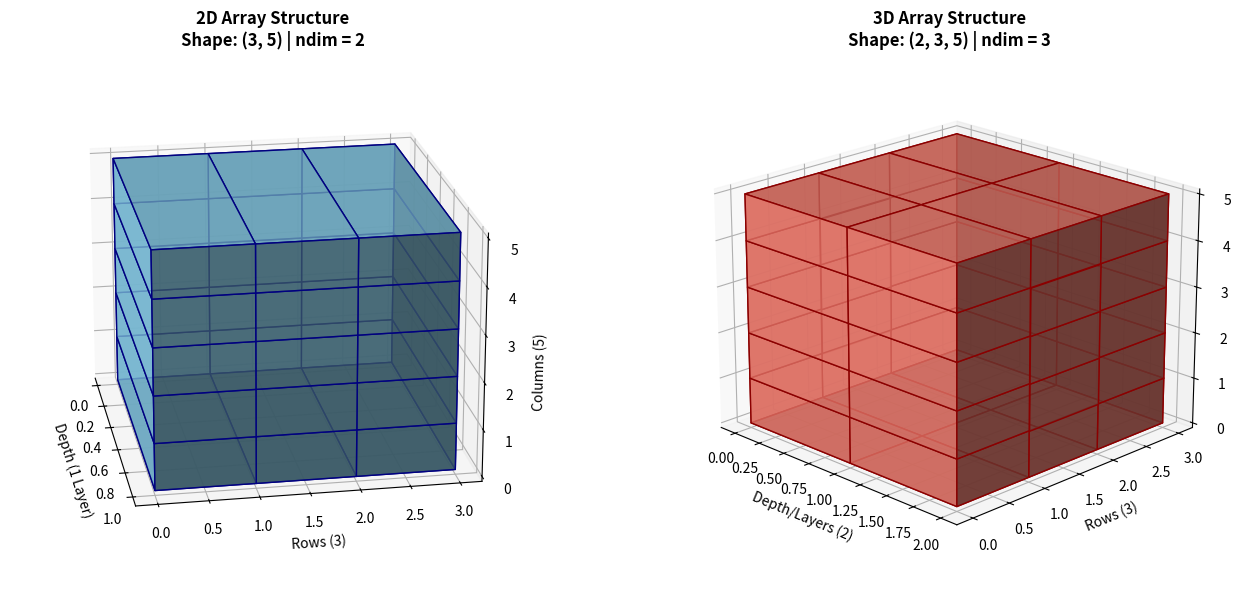

Here is the Python script that generated this plot:
matrix = [
    [1, 2, 3, 4],
    [5, 6, 7, 8],
    [9, 10, 11, 12],
]

print(list(zip(*matrix)))

basket = {'apple', 'orange', 'apple', 'pear', 'orange', 'banana'}
print(basket) 


import numpy as np
import matplotlib.pyplot as plt

# 1. Define matrices and compute outputs
m1 = np.array([[1, 2], [3, 4]])
m2 = np.array([[2, 3], [5, 6]])

dot_product = np.dot(m1.flatten(), m2.flatten())
norm_m1 = np.linalg.norm(m1)
norm_m2 = np.linalg.norm(m2)
matmul_res = np.matmul(m1, m2)
cos_sim = dot_product / (norm_m1 * norm_m2)

# 2. Setup Figure
fig, ax = plt.subplots(figsize=(10, 10))

# --- Plot 1 & 2: Matrices Columns & Matmul Outputs ---
# m1 Column Vectors (Red)
ax.quiver(0, 0, m1[0, 0], m1[1, 0], angles='xy', scale_units='xy', scale=1, color='red', label='m1 Col 1 (1,3)')
ax.quiver(0, 0, m1[0, 1], m1[1, 1], angles='xy', scale_units='xy', scale=1, color='darkred', label='m1 Col 2 (2,4)')

# m2 Column Vectors (Blue)
ax.quiver(0, 0, m2[0, 0], m2[1, 0], angles='xy', scale_units='xy', scale=1, color='blue', label='m2 Col 1 (2,5)')
ax.quiver(0, 0, m2[0, 1], m2[1, 1], angles='xy', scale_units='xy', scale=1, color='darkblue', label='m2 Col 2 (3,6)')

# Matmul Column Vectors (Purple - scaled down for visualization layout if needed, or exact)
ax.quiver(0, 0, matmul_res[0, 0], matmul_res[1, 0], angles='xy', scale_units='xy', scale=1, color='purple', linestyle='--', label='Matmul Col 1 (12,26)')
ax.quiver(0, 0, matmul_res[0, 1], matmul_res[1, 1], angles='xy', scale_units='xy', scale=1, color='magenta', linestyle='--', label='Matmul Col 2 (15,33)')

# --- Plot 3: Vector Norms as Concentric Circles ---
circle_m1 = plt.Circle((0, 0), norm_m1, color='red', fill=False, linestyle=':', linewidth=1.5, label=f'Norm m1 ({norm_m1:.2f})')
circle_m2 = plt.Circle((0, 0), norm_m2, color='blue', fill=False, linestyle=':', linewidth=1.5, label=f'Norm m2 ({norm_m2:.2f})')
ax.add_patch(circle_m1)
ax.add_patch(circle_m2)

# --- Metadata Text Boxes (Dot Product & Cosine Similarity) ---
stats_text = (
    f"Flattened Dot Product: {dot_product}\n"
    f"Cosine Similarity: {cos_sim:.4f} (Highly Aligned)"
)
props = dict(boxstyle='round', facecolor='wheat', alpha=0.5)
ax.text(0.05, 0.95, stats_text, transform=ax.transAxes, fontsize=12, verticalalignment='top', bbox=props)

# --- Graph Limits & Formatting ---
ax.set_xlim(-1, 20)
ax.set_ylim(-1, 38)
ax.axhline(0, color='black', linewidth=1)
ax.axvline(0, color='black', linewidth=1)
ax.grid(color='gray', linestyle='--', linewidth=0.5)
ax.set_title("Unified Linear Algebra Visual Representation", fontsize=14, fontweight='bold')
ax.set_xlabel("X Component")
ax.set_ylabel("Y Component")
ax.legend(loc='lower right')

plt.gca().set_aspect('equal', adjustable='box')
# plt.show()


import numpy as np
import matplotlib.pyplot as plt

# 1. Create data grids matching the array shapes
# 2D Grid structure: 3 rows, 5 columns (flat layer)
grid_2d = np.ones((1, 3, 5), dtype=bool)

# 3D Cube structure: 2 layers, 3 rows, 5 columns
grid_3d = np.ones((2, 3, 5), dtype=bool)

# 2. Setup a 3D plotting canvas with two subplots
fig = plt.figure(figsize=(14, 6))

# --- Left Subplot: 2D Representation ---
ax1 = fig.add_subplot(1, 2, 1, projection='3d')
ax1.voxels(grid_2d, facecolors='skyblue', edgecolor='navy', alpha=0.8)
ax1.set_title("2D Array Structure\nShape: (3, 5) | ndim = 2", fontsize=12, fontweight='bold')
ax1.set_xlabel("Depth (1 Layer)")
ax1.set_ylabel("Rows (3)")
ax1.set_zlabel("Columns (5)")
# Force a perspective that looks flat
ax1.view_init(elev=20, azim=-10)

# --- Right Subplot: 3D Representation ---
ax2 = fig.add_subplot(1, 2, 2, projection='3d')
ax2.voxels(grid_3d, facecolors='salmon', edgecolor='darkred', alpha=0.8)
ax2.set_title("3D Array Structure\nShape: (2, 3, 5) | ndim = 3", fontsize=12, fontweight='bold')
ax2.set_xlabel("Depth/Layers (2)")
ax2.set_ylabel("Rows (3)")
ax2.set_zlabel("Columns (5)")
ax2.view_init(elev=20, azim=-45)

plt.tight_layout()
# plt.show()

a = np.ones((2 ,2), dtype=bool)
print(a)
print(a.ndim)
